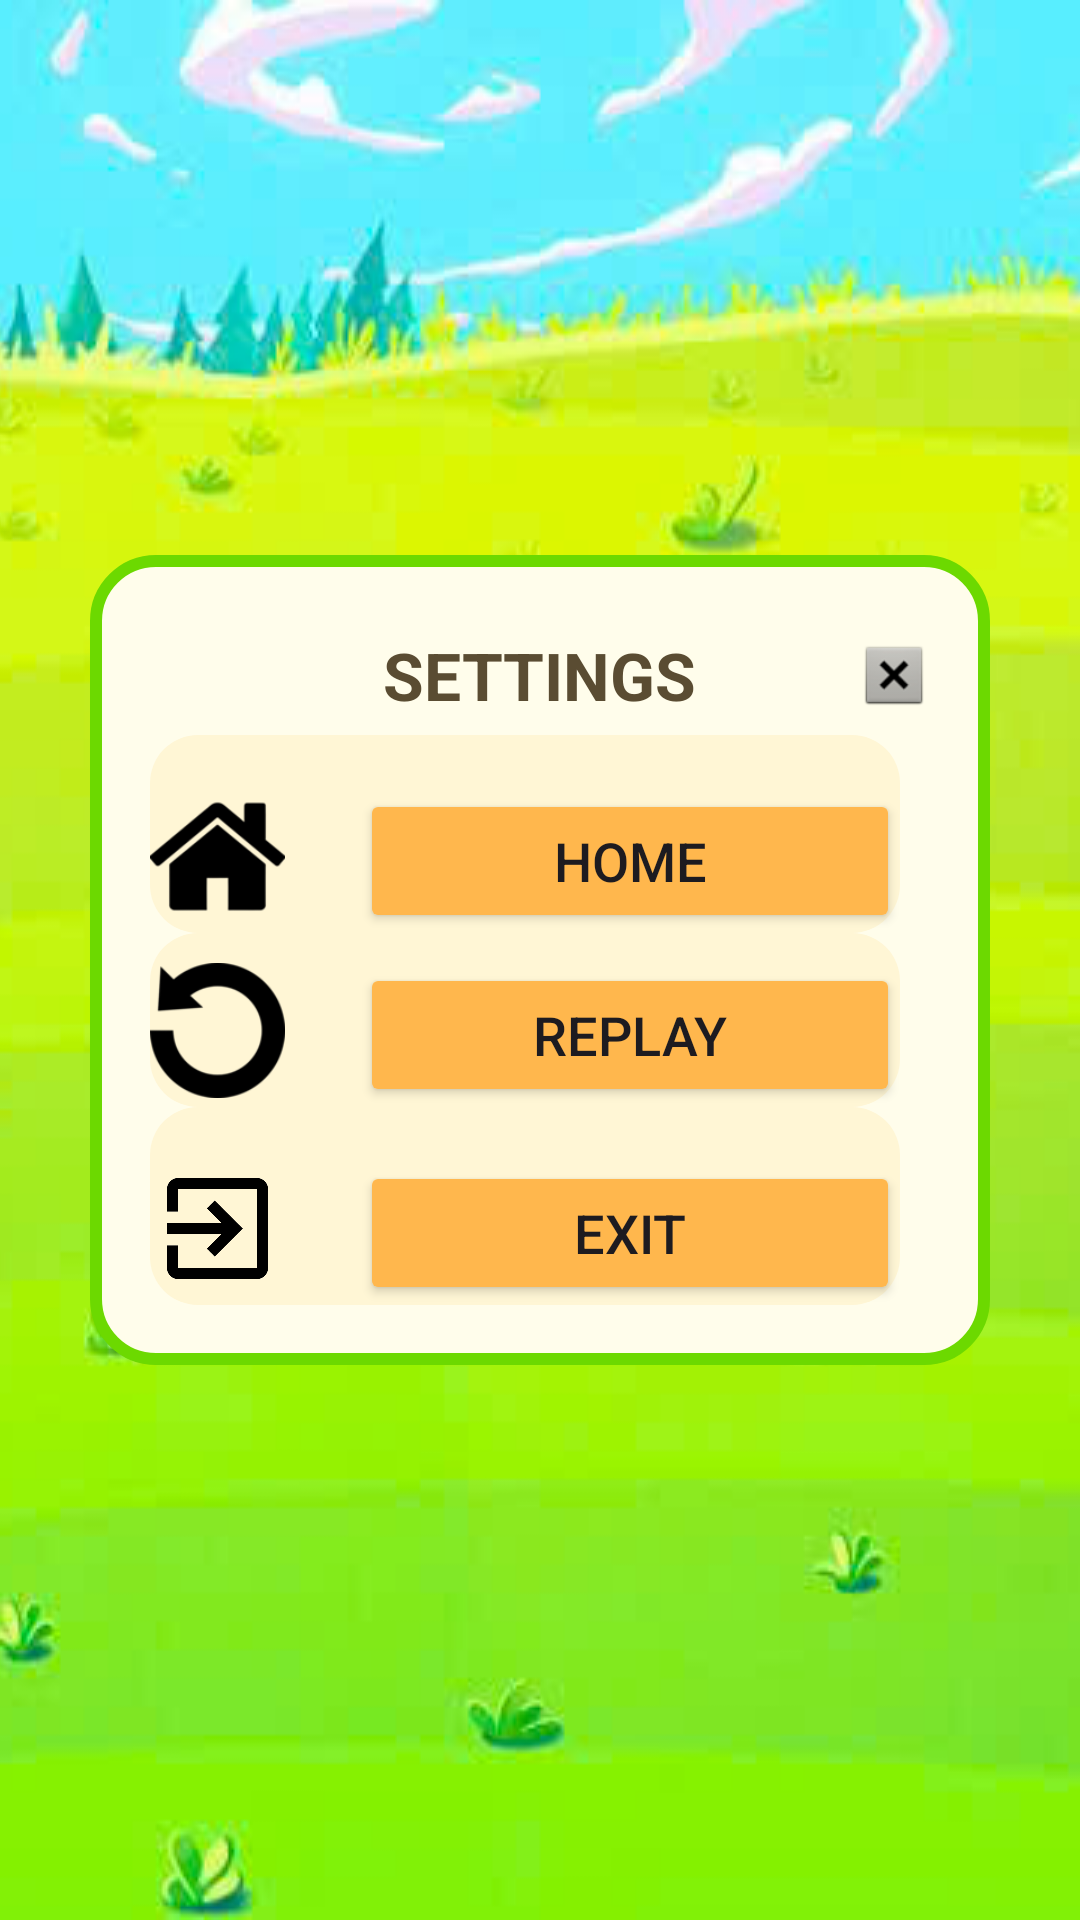

Reconstruct the res/layout file that produces this screen, plus the resources it refers to.
<!-- AndroidManifest.xml: application theme Theme.MAP_BTL_G08 -->
<!-- res/layout/activity_setting.xml -->
<?xml version="1.0" encoding="utf-8"?>
<RelativeLayout xmlns:android="http://schemas.android.com/apk/res/android"
    xmlns:app="http://schemas.android.com/apk/res-auto"
    xmlns:tools="http://schemas.android.com/tools"
    android:id="@+id/main"
    android:layout_width="match_parent"
    android:layout_height="match_parent"
    android:orientation="vertical"
    tools:context=".SettingActivity"
    android:gravity="center"
    android:background="@drawable/bg_game">

    <LinearLayout
        android:id="@+id/settingBox"
        android:layout_width="300dp"
        android:layout_height="wrap_content"
        android:background="@drawable/bg_dialog_box"
        android:orientation="vertical"
        android:padding="20dp">

        
        <RelativeLayout
            android:layout_width="match_parent"
            android:layout_height="40dp">

            <TextView
                android:id="@+id/tvTitle"
                android:layout_width="wrap_content"
                android:layout_height="wrap_content"
                android:layout_centerInParent="true"
                android:text="SETTINGS"
                android:textColor="#5A4C32"
                android:textSize="22sp"
                android:textStyle="bold" />

            <ImageView
                android:id="@+id/btnClose"
                android:layout_width="24dp"
                android:layout_height="24dp"
                android:layout_alignParentEnd="true"
                android:layout_centerVertical="true"
                android:contentDescription="Close"
                android:src="@android:drawable/btn_dialog" />
        </RelativeLayout>

        <LinearLayout
            android:layout_width="wrap_content"
            android:layout_height="wrap_content"
            android:orientation="horizontal"
            android:background="@drawable/bg_reward_box">

            <ImageView
                android:layout_width="45dp"
                android:layout_height="45dp"
                android:src="@drawable/ic_home"
                android:layout_marginTop="18dp"
                android:layout_marginRight="25dp"/>
            <Button
                android:id="@+id/btnHome"
                android:layout_width="180dp"
                android:layout_height="wrap_content"
                android:layout_marginTop="18dp"
                android:text="Home"
                android:textSize="18sp"
                android:backgroundTint="#FFB74D"/>
        </LinearLayout>

        <LinearLayout
            android:layout_width="wrap_content"
            android:layout_height="wrap_content"
            android:orientation="horizontal"
            android:background="@drawable/bg_reward_box">

            <ImageView
                android:layout_width="45dp"
                android:layout_height="45dp"
                android:src="@drawable/ic_replay"
                android:layout_marginTop="10dp"
                android:layout_marginRight="25dp"/>

            <Button
                android:id="@+id/btnReplay"
                android:layout_width="180dp"
                android:layout_height="wrap_content"
                android:layout_marginTop="10dp"
                android:text="Replay"
                android:textSize="18sp"
                android:backgroundTint="#FFB74D"/>
        </LinearLayout>

        <LinearLayout
            android:layout_width="wrap_content"
            android:layout_height="wrap_content"
            android:orientation="horizontal"
            android:background="@drawable/bg_reward_box">

            <ImageView
                android:layout_width="45dp"
                android:layout_height="45dp"
                android:src="@drawable/exit_to_app"
                android:layout_marginTop="18dp"
                android:layout_marginRight="25dp"/>
            <Button
                android:id="@+id/btnExit"
                android:layout_width="180dp"
                android:layout_height="wrap_content"
                android:layout_marginTop="18dp"
                android:text="Exit"
                android:textSize="18sp"
                android:backgroundTint="#FFB74D"/>
        </LinearLayout>

    </LinearLayout>

</RelativeLayout>
<!-- resources referenced by this layout -->
<resources>
  <!-- drawable bg_dialog_box (drawable) -->
  <shape xmlns:android="http://schemas.android.com/apk/res/android"
      android:shape="rectangle">
      <solid android:color="#FFFDEB"/>
      <stroke android:width="4dp" android:color="#6CD900"/>
      <corners android:radius="20dp"/>
      <padding android:left="8dp" android:top="8dp" android:right="8dp" android:bottom="8dp"/>
  </shape>
  <!-- drawable bg_game (drawable) -->
  <?xml version="1.0" encoding="utf-8"?>
  <bitmap xmlns:android="http://schemas.android.com/apk/res/android"
      android:src="@drawable/background"
      android:tileMode="disabled"
      android:gravity="fill_vertical"/>
  <!-- drawable bg_reward_box (drawable) -->
  <shape xmlns:android="http://schemas.android.com/apk/res/android"
      android:shape="rectangle">
      <solid android:color="#FFF6D5"/>
      <corners android:radius="16dp"/>
  </shape>
  <!-- drawable exit_to_app: png bitmap (drawable, 24674 bytes) -->
  <!-- drawable ic_home: png bitmap (drawable, 7306 bytes) -->
  <!-- drawable ic_replay: png bitmap (drawable, 7549 bytes) -->
  <style name="Theme.MAP_BTL_G08" parent="Base.Theme.MAP_BTL_G08" />
  <!-- drawable background: png bitmap (drawable, 268399 bytes) -->
  <style name="Base.Theme.MAP_BTL_G08" parent="Theme.Material3.DayNight.NoActionBar">
          
          
      </style>
</resources>
